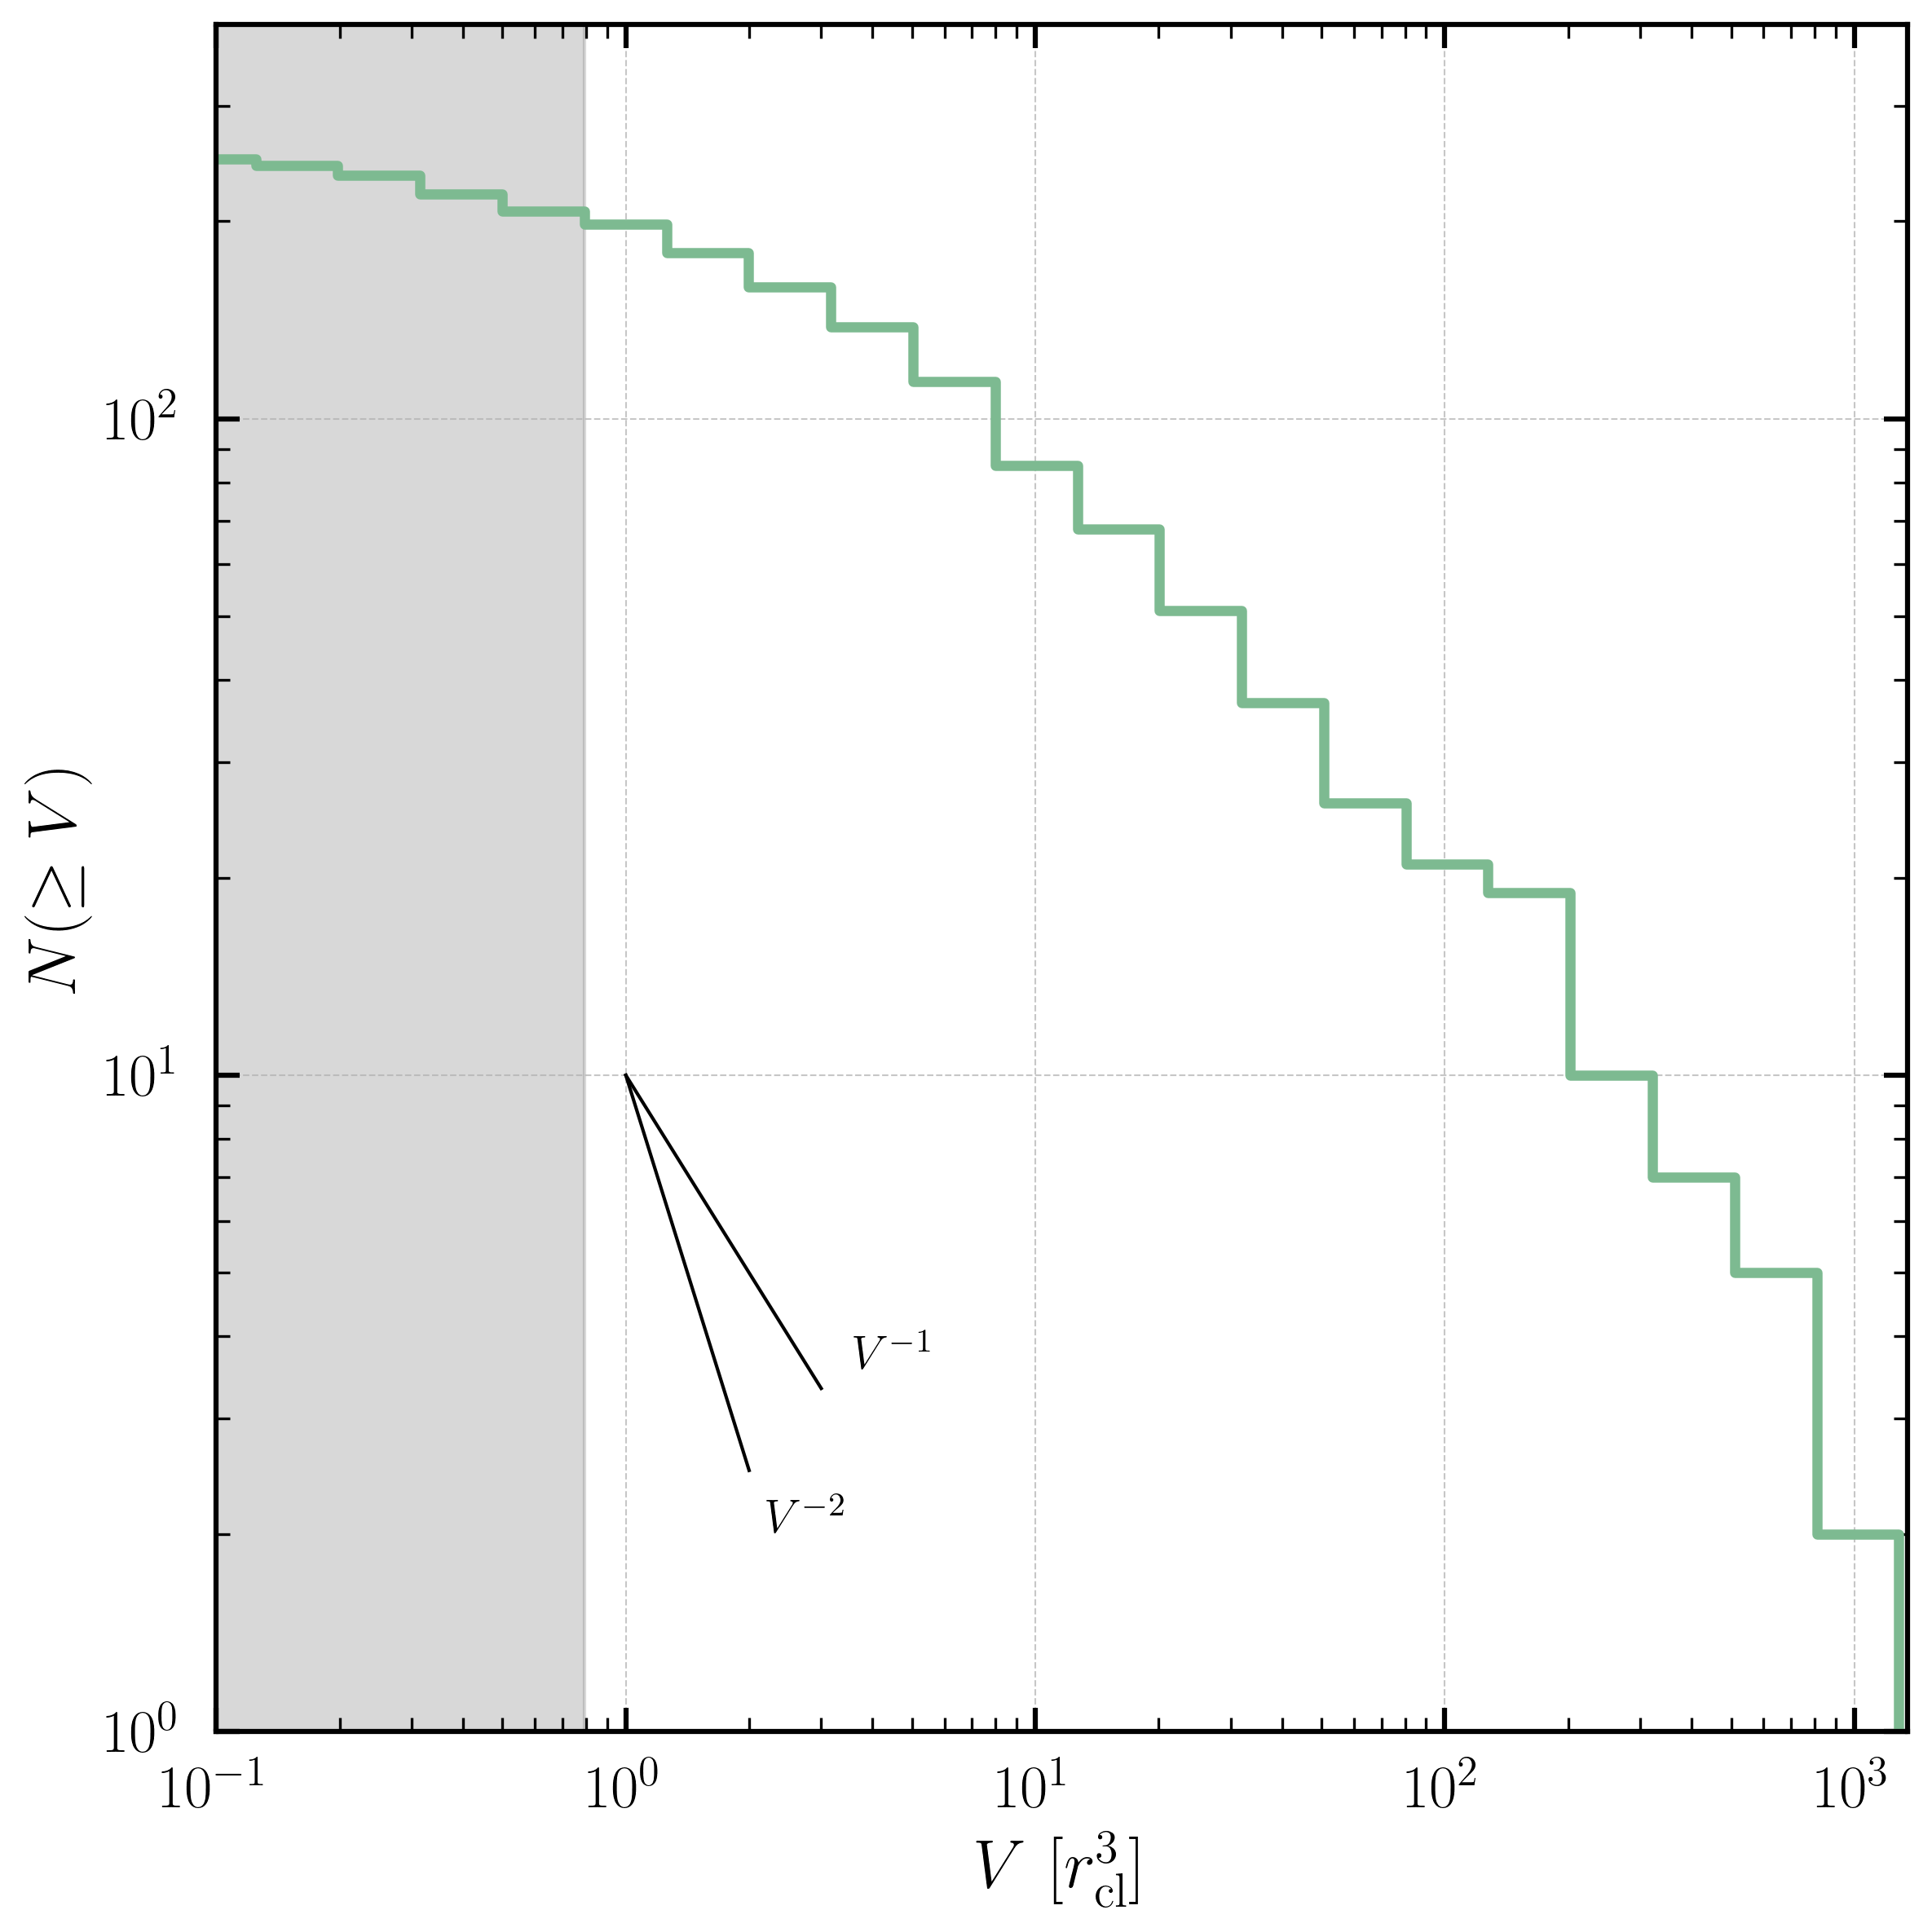

Write the Python code that produced this figure.
import matplotlib.pyplot as plt
import numpy as np
from scipy.ndimage import label, gaussian_filter
import seaborn as sns
from matplotlib.ticker import MaxNLocator, LogLocator, LogFormatter


def simulate_percolation(dimensions, p, sigma):
    """ Simulate percolation with Gaussian smoothing. """
    field = np.random.rand(*dimensions)
    smoothed_field = gaussian_filter(field, sigma=sigma) if not isinstance(sigma, tuple) else np.mean(
        [gaussian_filter(field, s) for s in np.linspace(*sigma, 5)], axis=0)
    threshold = np.percentile(smoothed_field, 100 * (1 - p))
    return smoothed_field > threshold


def compute_p_values(sigmas, p_init):
    """ Compute p values for different sigmas. """
    sigmas_new = sorted(sigmas.copy())
    s0 = min(sigmas)
    p_values = []

    for sigma in sigmas_new:
        print("sigma:", sigma)
        p_values.append(p_init * (s0 / sigma) ** 3.)
    return p_values, sigmas_new


def clump_cumulative_distribution(binary_field):
    """
    Given a binary field (e.g., final_percolation), return the cumulative number of clumps (N(>V))
    for clump sizes equal to or above the value.
    """
    labeled_array, _ = label(binary_field)
    clump_sizes = np.bincount(labeled_array.ravel())[1:]  # exclude background
    sorted_sizes = np.sort(clump_sizes)[::-1]
    cumulative_counts = np.arange(1, len(sorted_sizes) + 1)  # cumulative number of clumps
    return sorted_sizes, cumulative_counts

# Creating percolation fields for each lengthscale
if True:
    sigmas = list(np.linspace(8, 100, 40))
    p_values, sprime = compute_p_values(sigmas, 0.1)
    print("p_values:", p_values)
    print("sigmas:", sprime)

    percolations = []
    dimension_field = [(300, 300, 300), (200, 200, 200), (400, 400, 400)]
    for dimensions in dimension_field:
        buffers = []

        for i, sigma in enumerate(sprime):
            p = p_values[i]
            print("no. p:", i, p)
            if p < 0.001:
                break
            buffer = simulate_percolation(dimensions, p, sigma)
            buffers.append(buffer)
        print(np.sum(buffers, axis=0) > 0)
        percolations.append((np.sum(buffers, axis=0) > 0).astype(int))
        np.save(f"percolations_{dimensions[1]}.npy", np.array(percolations))


if __name__ == "__main__":
    plt.figure(figsize=(8, 8))
    plt.style.use('custom_plot')
    sns.set_palette("crest")
    # Loop through each percolation realization
    #percolations = np.load("percolations.npy", allow_pickle=True)
    for i, dim in enumerate(dimension_field):
        percolation = np.load(f"percolations_{dim[1]}.npy", allow_pickle=True)
        #percolation = percolations[i]
        print(percolation.shape)
        print(percolation[120:10,120:10,120:10])
        print("Percolation no :", i)
        volumes, _ = clump_cumulative_distribution(percolation)
        volumes = volumes[np.isfinite(volumes) & (volumes > 0)]/8**3

        sorted_volumes = np.sort(volumes)

        # Define common log-spaced bins across all datasets
        bins = np.logspace(np.log10(min(sorted_volumes)), np.log10(max(sorted_volumes)), num=30)

        # Compute CCDF: count clumps ≥ each bin edge
        ccdf_counts = [np.sum(sorted_volumes >= b) for b in bins]

        # Plot as histogram-style step
        plt.step(bins, ccdf_counts, where='post')#, label=r'$Box$ ' + f'{dimension_field[0][0]/8:g}' + r' $r_{cl, min}$')


    # Optional: overlay a fitted model from one realization if needed
    # plt.plot(v, power_law(v, A_est), 'r--', label='Fitted Power-law')
    # plt.fill_between(v, power_law(v, A_lower), power_law(v, A_upper), color='gray', alpha=0.3)

    #plt.plot(volumes, 10**3 * volumes.astype(float)**-0.8, 'r--', label=r'$ N \propto V^{-1}$')
    plt.fill_between(bins, 1e6, 1, where=bins < 1,
                    color='gray', alpha=0.3, interpolate=True)
    # Add white padding to tick labels using bbox argument
    plt.xticks(
        [1e-2, 1e0, 1e2, 1e4],
        [r'$10^{-2}$', r'$10^{0}$', r'$10^{2}$', r'$10^{4}$'],
)
    # Separate ticks from x axis by increasing tick padding
    plt.tick_params(axis='y', pad=10)
    plt.tick_params(axis='x', pad=10)

    x0, x1 = 1,3  # Choose x-range for reference line
    y0 = 10          # Starting y value

    # Draw the line: y = y0 * (x/x0)^-1
    x_vals = np.array([x0, x1])
    y_vals = y0 * (x_vals / x0)**-1

    x_m2 = np.array([x0, 2])
    y_m2 = y0 * (x_m2/x0)**-2
    

    plt.plot(x_vals, y_vals, color='k', linewidth=1)
    plt.plot(x_m2, y_m2, color='k', linewidth=1)
    
    
    plt.text(x_m2[1] *1.1, y_m2[1]*0.9 , r'$V^{-2}$', color='k', fontsize = 14, verticalalignment='top')
    plt.text(x1 * 1.2, y_vals[1] * 1.2, r'$V^{-1}$', color='k', fontsize = 14, verticalalignment='top')




    plt.xlim(left = 1e-1)
    plt.xscale('log')
    plt.yscale('log')
    plt.xlabel(r'$V \ [ r^3_\mathrm {cl} ]$')
    plt.ylim(bottom=1, top = max(ccdf_counts) * 1.5)
    plt.ylabel(r'$ N (\geq V)$')
    plt.tight_layout()
    plt.savefig("dndm.png", dpi=300, bbox_inches='tight')
    plt.show()
